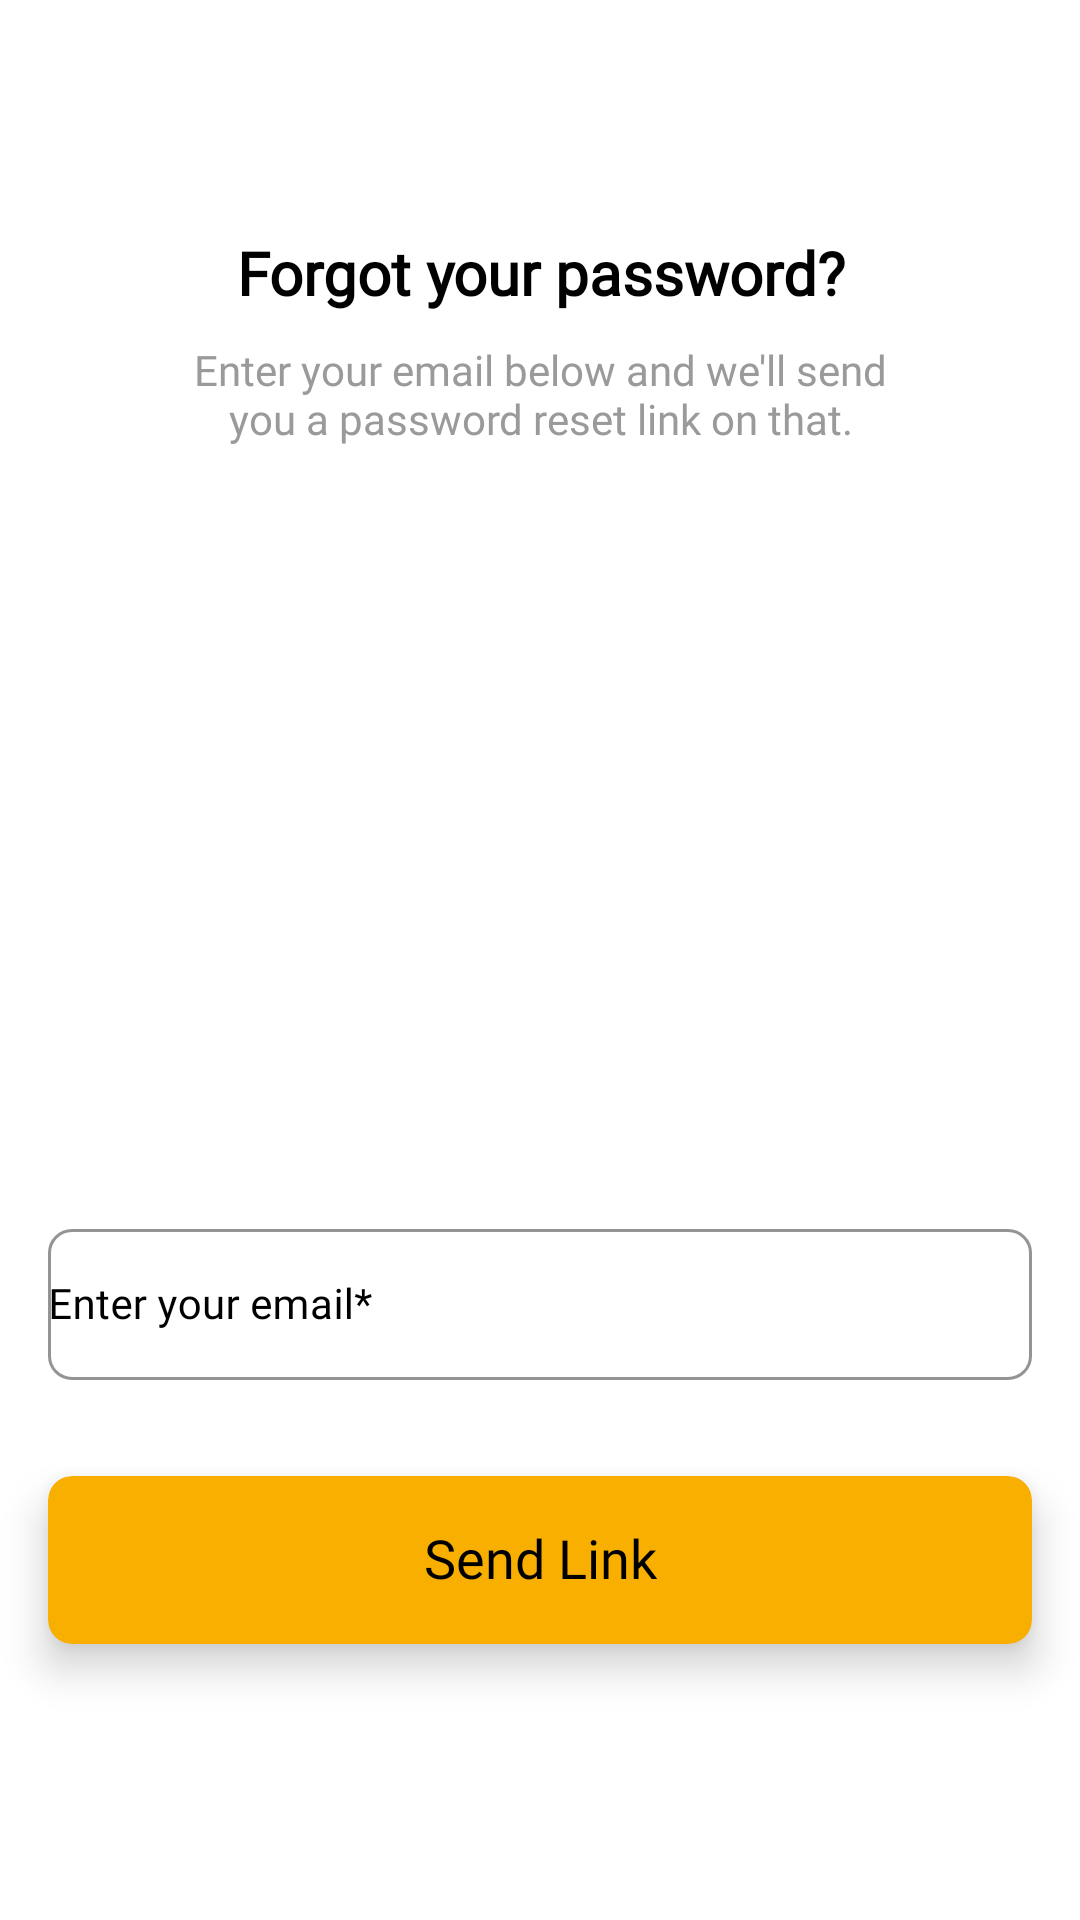

Here is an Android app screen rendered from its layout file. Give the layout XML and the strings, colors and styles it references.
<!-- AndroidManifest.xml: application theme AppTheme -->
<!-- res/layout/activity_forgot_password.xml -->
<?xml version="1.0" encoding="utf-8"?>
<androidx.constraintlayout.widget.ConstraintLayout xmlns:android="http://schemas.android.com/apk/res/android"
    xmlns:app="http://schemas.android.com/apk/res-auto"
    xmlns:tools="http://schemas.android.com/tools"
    android:layout_width="match_parent"
    android:layout_height="match_parent"
    android:background="@color/colorBackground"
    tools:context=".ForgotPasswordActivity">

    <androidx.core.widget.NestedScrollView
        android:layout_width="0dp"
        android:layout_height="0dp"
        android:background="@color/colorBackground"
        android:fillViewport="true"
        android:scrollbars="none"
        app:layout_behavior="@string/appbar_scrolling_view_behavior"
        app:layout_constraintBottom_toBottomOf="parent"
        app:layout_constraintEnd_toEndOf="parent"
        app:layout_constraintStart_toStartOf="parent"
        app:layout_constraintTop_toTopOf="parent">

        <androidx.constraintlayout.widget.ConstraintLayout
            android:layout_width="match_parent"
            android:layout_height="wrap_content"
            android:animateLayoutChanges="true"
            android:clipToPadding="false"
            android:paddingBottom="56dp">

            <ImageView
                android:id="@+id/close_btn"
                android:layout_width="32dp"
                android:layout_height="32dp"
                android:layout_marginStart="12dp"
                android:layout_marginTop="24dp"
                android:background="?attr/selectableItemBackgroundBorderless"
                android:clickable="true"
                android:contentDescription="@string/app_name"
                android:focusable="true"
                android:scaleType="centerCrop"
                android:src="@drawable/ic_close"
                app:layout_constraintStart_toStartOf="parent"
                app:layout_constraintTop_toTopOf="parent"
                app:tint="@color/colorIconDark" />

            <TextView
                android:id="@+id/title"
                android:layout_width="0dp"
                android:layout_height="wrap_content"
                android:layout_marginHorizontal="16dp"
                android:layout_marginTop="24dp"
                android:fontFamily="@font/montserrat"
                android:includeFontPadding="false"
                android:text="@string/forgot_your_password"
                android:textAlignment="center"
                android:textAllCaps="false"
                android:textColor="@color/colorTextDark"
                android:textSize="20sp"
                android:textStyle="bold"
                app:layout_constraintEnd_toEndOf="parent"
                app:layout_constraintStart_toStartOf="parent"
                app:layout_constraintTop_toBottomOf="@id/close_btn" />

            <TextView
                android:id="@+id/subtitle"
                android:layout_width="0dp"
                android:layout_height="wrap_content"
                android:layout_marginHorizontal="16dp"
                android:layout_marginTop="12dp"
                android:fontFamily="@font/montserrat"
                android:includeFontPadding="false"
                android:text="@string/enter_your_email_below_and_we_ll_send_you_a_npassword_reset_link_on_that"
                android:textAlignment="center"
                android:textAllCaps="false"
                android:textColor="@color/colorInactive"
                android:textSize="14sp"
                android:textStyle="normal"
                app:layout_constraintEnd_toEndOf="parent"
                app:layout_constraintStart_toStartOf="parent"
                app:layout_constraintTop_toBottomOf="@+id/title" />

            <ImageView
                android:id="@+id/illustration_forgot_password"
                android:layout_width="200dp"
                android:layout_height="200dp"
                android:layout_marginTop="24dp"
                android:contentDescription="@string/app_name"
                android:scaleType="centerInside"
                android:src="@drawable/illustration_forgot_password"
                app:layout_constraintEnd_toEndOf="parent"
                app:layout_constraintStart_toStartOf="parent"
                app:layout_constraintTop_toBottomOf="@id/subtitle" />

            <com.google.android.material.textfield.TextInputLayout
                android:id="@+id/email_field"
                style="@style/Widget.MaterialComponents.TextInputLayout.OutlinedBox"
                android:layout_width="0dp"
                android:layout_height="wrap_content"
                android:layout_marginHorizontal="16dp"
                android:layout_marginTop="32dp"
                android:hint="@string/enter_your_email"
                android:textColorHint="@color/colorTextDark"
                android:theme="@style/TextInputLayoutAppearance"
                app:boxCornerRadiusBottomEnd="8dp"
                app:boxCornerRadiusBottomStart="8dp"
                app:boxCornerRadiusTopEnd="8dp"
                app:boxCornerRadiusTopStart="8dp"
                app:boxStrokeColor="@color/colorIconDark"
                app:boxStrokeErrorColor="@color/errorColor"
                app:boxStrokeWidthFocused="1dp"
                app:endIconMode="clear_text"
                app:endIconTint="@color/colorIconDark"
                app:errorIconTint="@color/errorColor"
                app:errorTextColor="@color/errorColor"
                app:hintAnimationEnabled="true"
                app:hintEnabled="true"
                app:hintTextColor="@color/colorInactive"
                app:layout_constraintEnd_toEndOf="parent"
                app:layout_constraintStart_toStartOf="parent"
                app:layout_constraintTop_toBottomOf="@id/illustration_forgot_password"
                app:startIconDrawable="@drawable/ic_email"
                app:startIconTint="@color/colorIconDark">

                <com.google.android.material.textfield.TextInputEditText
                    android:layout_width="match_parent"
                    android:layout_height="match_parent"
                    android:cursorVisible="true"
                    android:fontFamily="@font/montserrat"
                    android:imeOptions="actionDone"
                    android:importantForAutofill="no"
                    android:includeFontPadding="false"
                    android:inputType="textEmailAddress"
                    android:maxLines="1"
                    android:paddingStart="0dp"
                    android:paddingEnd="0dp"
                    android:singleLine="true"
                    android:textAlignment="textStart"
                    android:textAllCaps="false"
                    android:textColor="@color/colorTextDark"
                    android:textSize="14sp"
                    android:textStyle="normal" />

            </com.google.android.material.textfield.TextInputLayout>

            <androidx.cardview.widget.CardView
                android:id="@+id/send_link_btn_container"
                android:layout_width="0dp"
                android:layout_height="56dp"
                android:layout_marginHorizontal="16dp"
                android:layout_marginTop="32dp"
                app:cardBackgroundColor="@color/colorPrimary"
                app:cardCornerRadius="8dp"
                app:cardElevation="8dp"
                app:cardPreventCornerOverlap="true"
                app:layout_constraintEnd_toEndOf="parent"
                app:layout_constraintStart_toStartOf="parent"
                app:layout_constraintTop_toBottomOf="@id/email_field">

                <androidx.constraintlayout.widget.ConstraintLayout
                    android:id="@+id/send_link_btn"
                    android:layout_width="match_parent"
                    android:layout_height="match_parent"
                    android:background="?attr/selectableItemBackground"
                    android:clickable="true"
                    android:focusable="true">

                    <TextView
                        android:layout_width="wrap_content"
                        android:layout_height="wrap_content"
                        android:fontFamily="@font/montserrat"
                        android:includeFontPadding="false"
                        android:text="@string/send_link"
                        android:textAlignment="center"
                        android:textAllCaps="false"
                        android:textColor="@color/colorTextDark"
                        android:textSize="18sp"
                        android:textStyle="normal"
                        app:layout_constraintBottom_toBottomOf="parent"
                        app:layout_constraintEnd_toEndOf="parent"
                        app:layout_constraintStart_toStartOf="parent"
                        app:layout_constraintTop_toTopOf="parent" />

                </androidx.constraintlayout.widget.ConstraintLayout>

            </androidx.cardview.widget.CardView>

        </androidx.constraintlayout.widget.ConstraintLayout>

    </androidx.core.widget.NestedScrollView>

</androidx.constraintlayout.widget.ConstraintLayout>
<!-- resources referenced by this layout -->
<resources>
  <color name="colorBackground">@android:color/white</color>
  <color name="colorIconDark">@android:color/black</color>
  <color name="colorInactive">#9A9A9A</color>
  <color name="colorPrimary">#F9AF00</color>
  <color name="colorTextDark">@android:color/black</color>
  <color name="errorColor">#B71C1C</color>
  <string name="app_name">GT Store</string>
  <string name="enter_your_email">Enter your email*</string>
  <string name="enter_your_email_below_and_we_ll_send_you_a_npassword_reset_link_on_that">Enter your email below and we\'ll send\nyou a password reset link on that.</string>
  <string name="forgot_your_password">Forgot your password?</string>
  <string name="send_link">Send Link</string>
  <style name="TextInputLayoutAppearance" parent="Widget.Design.TextInputLayout">
          <item name="colorControlNormal">@android:color/black</item>
          <item name="colorControlActivated">@android:color/black</item>
          <item name="colorControlHighlight">@android:color/black</item>
      </style>
  <style name="AppTheme" parent="Theme.MaterialComponents.Light.NoActionBar">
          
          <item name="colorPrimary">@color/colorPrimary</item>
          <item name="colorPrimaryDark">@color/colorPrimaryDark</item>
          <item name="colorAccent">@color/colorAccent</item>
  
          <item name="android:textAppearanceLargePopupMenu">@style/MenuTextAppearance</item>
  
          <item name="android:windowBackground">@color/colorBackground</item>
          <item name="android:windowContentTransitions">true</item>
          <item name="android:windowDisablePreview">true</item>
          <item name="android:windowAllowEnterTransitionOverlap">true</item>
          <item name="android:windowAllowReturnTransitionOverlap">true</item>
  
          //Material Dialog
          <item name="material_dialog_background">@color/colorBackground</item>
          <item name="material_dialog_title_text_color">@color/colorTextDark</item>
          <item name="material_dialog_message_text_color">@color/colorTextDark</item>
          <item name="material_dialog_positive_button_color">@color/colorAccent</item>
          <item name="material_dialog_positive_button_text_color">@android:color/white</item>
          <item name="material_dialog_negative_button_text_color">@color/colorAccent</item>
      </style>
  <color name="colorPrimaryDark">#E4A100</color>
  <color name="colorAccent">@android:color/black</color>
  <style name="MenuTextAppearance" parent="TextAppearance.AppCompat.Widget.PopupMenu.Large">
          <item name="android:textColor">@color/color_menu_item</item>
          <item name="android:fontFamily">@font/montserrat</item>
      </style>
</resources>
